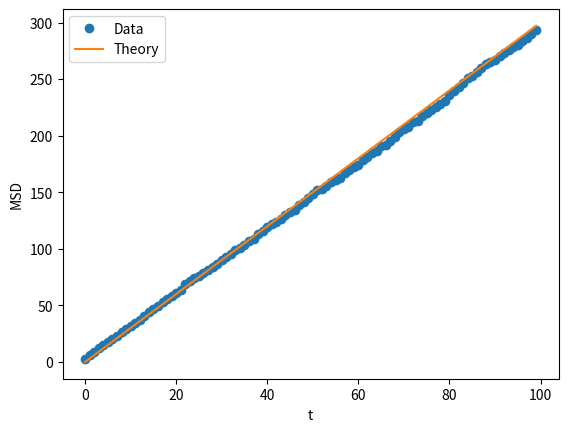

The script that saved this image:
import numpy
import matplotlib.pyplot as plt 

# Number of steps
N = 100
# Number of walks
M = 1000
# Number of dimensions
dims = 3
# Size of step
delta = 1.0

# The initial position is the origin
position = numpy.zeros((M, dims))

# Random walk
msd = []
for i in range(N):
    for p in position:
        # Fixed displacement
        dr = delta * numpy.random.choice([-1, 1], size=dims)
        p += dr
    msd.append(numpy.sum(position**2) / M)

time = numpy.array(range(N))
plt.plot(time, msd, 'o', label='Data')
plt.plot(time, dims * delta**2 * time, '-', label='Theory')
plt.xlabel('t')
plt.ylabel('MSD')
plt.legend()